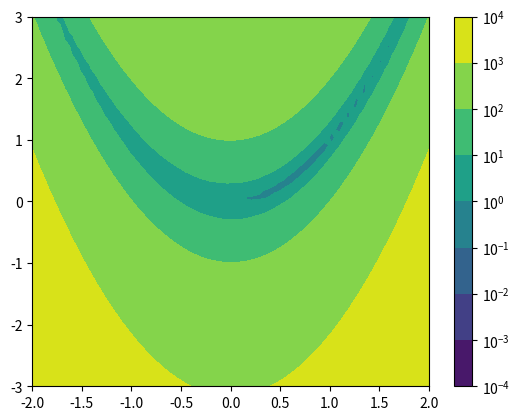
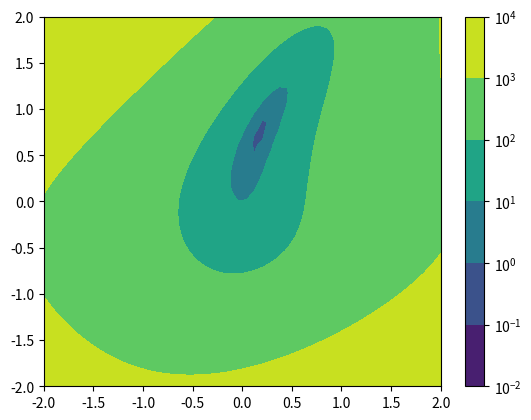

Source code (Python) for these figures, in order:
import matplotlib
import matplotlib.ticker
import matplotlib.pyplot as plot

import numpy

def f(x1, x2, coefficients):
    return (coefficients[0] * x1*x1 + coefficients[1] * x1 +
            coefficients[2] * x2*x2 + coefficients[3] * x2 +
            coefficients[4] * (x2 - x1) + coefficients[5] * (x2 - x1)*(x2 - x1) +
            coefficients[6]
            )

def rosenbrock_target(x1, x2):
    return 100 * (x2 - x1**2)**2 + (x1 - 1)**2


def hooke_jeeves_method(function_target, x_start):
    q = 2
    p = 2
    e_1 = 10**(-10)
    e_2 = 10**(-10)

    x_step = numpy.array([0.5, 0.5])
    x_first = x_start.copy()

    k = 0
    for k in range(1000):
        x_first = x_start.copy()

        for i in range(len(x_start)):
            while True:
                x_first[i] = x_start[i] + x_step[i]
                if function_target(x_first) < function_target(x_start):
                    break

                x_first[i] = x_start[i] - x_step[i]
                if function_target(x_first) < function_target(x_start):
                    break

                x_step[i] /= q
                if x_step[i] < e_1:
                    x_first[i] = x_start[i]
                    break

        if numpy.max(numpy.abs(x_first - x_start)) < e_2:
            break

        x_second = x_first.copy()
        x_first = x_start.copy()

        while True:
            x_second_start = x_second + p * (x_second - x_first)
            x_second_probe = x_second_start.copy()

            for i in range(len(x_second_probe)):
                while True:
                    x_second_probe[i] = x_second_start[i] + x_step[i]
                    if function_target(x_second_probe) < function_target(x_second_start):
                        break

                    x_second_probe[i] = x_second_start[i] - x_step[i]
                    if function_target(x_second_probe) < function_target(x_second_start):
                        break

                    x_second_probe[i] = x_second_start[i]
                    break

            if numpy.max(numpy.abs(x_second_probe - x_second_start)) < e_2:
                break
            if function_target(x_second_probe) >= function_target(x_second):
                break

            x_first = x_second.copy()
            x_second = x_second_probe.copy()

        if function_target(x_second) < function_target(x_first):
            x_start = x_second.copy()
        else:
            x_start = x_first.copy()

    return x_start, k




# []x1^2 + []x1 + []x2^2 + []x2 + [](x2 - x1) + [](x2 - x1)^2 + []
coefficients = [
    [-4, -4, 0, -5, 0, 5, 3],
    [0, 9, -5, 4, -5, 0, 1]
]

x1_values = numpy.linspace(-2, 2, 50)
x2_values = numpy.linspace(-3, 3, 50)
f_values = numpy.array([[rosenbrock_target(x1, x2) for x1 in x1_values] for x2 in x2_values])

plot.contourf(x1_values, x2_values, f_values, locator=matplotlib.ticker.LogLocator())
plot.colorbar()

plot.show()

test_x, test_k = hooke_jeeves_method(lambda x: rosenbrock_target(x[0], x[1]), numpy.array([-1.2, 0.0]))
print(f"Given starting point {[-1.2, 0.0]} found point at {test_x} in {test_k} iterations (Rosenberg function)")

x1_values = numpy.linspace(-2, 2, 50)
x2_values = numpy.linspace(-2, 2, 50)
f_values = numpy.array([[f(x1, x2, coefficients[0])**2 + f(x1, x2, coefficients[1])**2 for x1 in x1_values] for x2 in x2_values])

plot.contourf(x1_values, x2_values, f_values, locator=matplotlib.ticker.LogLocator())
plot.colorbar()

plot.show()

found_x, found_k = hooke_jeeves_method(lambda x: f(x[0], x[1], coefficients[0])**2 + f(x[0], x[1], coefficients[1])**2, numpy.array([0.0, 0.0]))
print(f"Given starting point {[0.0, 0.0]} found point at {found_x} in {found_k} iterations (system of equations)")
